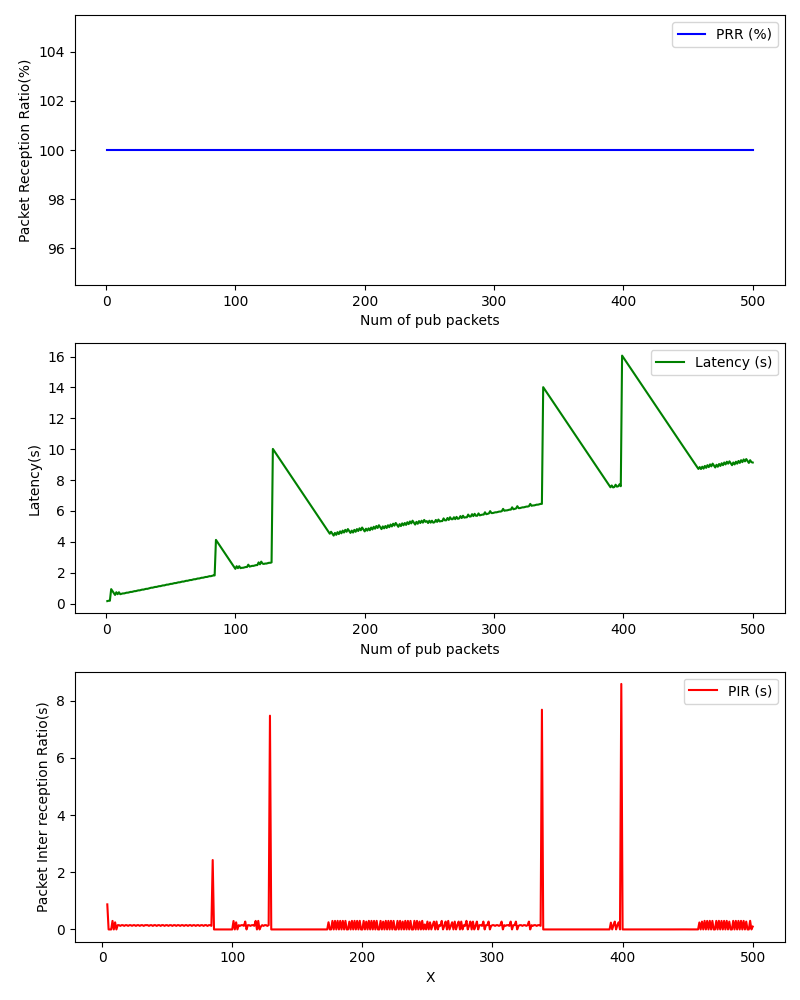

The data file committed next to this chart (first rows):
, Num of pub packets, PRR (%), Latency (s), PIR (s)
0, 1, 100.0, 0.1609, 
1, 2, 100.0, 0.1859, 
2, 3, 100.0, 0.1851, 
3, 4, 100.0, 0.937, 0.8773
4, 5, 100.0, 0.812, 0.0003781
5, 6, 100.0, 0.6869, 0.0002522
6, 7, 100.0, 0.5618, 0.0001724
7, 8, 100.0, 0.7351, 0.2988
8, 9, 100.0, 0.6103, 0.0005469
9, 10, 100.0, 0.7348, 0.2499
10, 11, 100.0, 0.6097, 0.0001941
11, 12, 100.0, 0.6339, 0.1495
12, 13, 100.0, 0.6594, 0.151
13, 14, 100.0, 0.659, 0.1248
14, 15, 100.0, 0.684, 0.1504
15, 16, 100.0, 0.7084, 0.1497
16, 17, 100.0, 0.7081, 0.1251
17, 18, 100.0, 0.7334, 0.1506
18, 19, 100.0, 0.7572, 0.1493
19, 20, 100.0, 0.7572, 0.1254
20, 21, 100.0, 0.7817, 0.1498
21, 22, 100.0, 0.8062, 0.1499
22, 23, 100.0, 0.8081, 0.1271
23, 24, 100.0, 0.8326, 0.1498
24, 25, 100.0, 0.8573, 0.1501
25, 26, 100.0, 0.8573, 0.1254
26, 27, 100.0, 0.8819, 0.1499
27, 28, 100.0, 0.9065, 0.15
28, 29, 100.0, 0.907, 0.1259
29, 30, 100.0, 0.9319, 0.1502
30, 31, 100.0, 0.9563, 0.1499
31, 32, 100.0, 0.9558, 0.1248
32, 33, 100.0, 0.9804, 0.15
33, 34, 100.0, 1.005, 0.1502
34, 35, 100.0, 1.031, 0.1509
35, 36, 100.0, 1.031, 0.1254
36, 37, 100.0, 1.055, 0.1498
37, 38, 100.0, 1.08, 0.1498
38, 39, 100.0, 1.079, 0.125
39, 40, 100.0, 1.105, 0.1513
40, 41, 100.0, 1.129, 0.1497
41, 42, 100.0, 1.129, 0.1248
42, 43, 100.0, 1.154, 0.1503
43, 44, 100.0, 1.179, 0.15
44, 45, 100.0, 1.178, 0.1248
45, 46, 100.0, 1.205, 0.1522
46, 47, 100.0, 1.23, 0.1501
47, 48, 100.0, 1.23, 0.1254
48, 49, 100.0, 1.254, 0.1501
49, 50, 100.0, 1.279, 0.1495
50, 51, 100.0, 1.279, 0.1257
51, 52, 100.0, 1.304, 0.1503
52, 53, 100.0, 1.329, 0.1501
53, 54, 100.0, 1.328, 0.1249
54, 55, 100.0, 1.353, 0.1498
55, 56, 100.0, 1.378, 0.1504
56, 57, 100.0, 1.378, 0.1256
57, 58, 100.0, 1.403, 0.151
58, 59, 100.0, 1.427, 0.1494
59, 60, 100.0, 1.427, 0.1245
... 440 more rows
